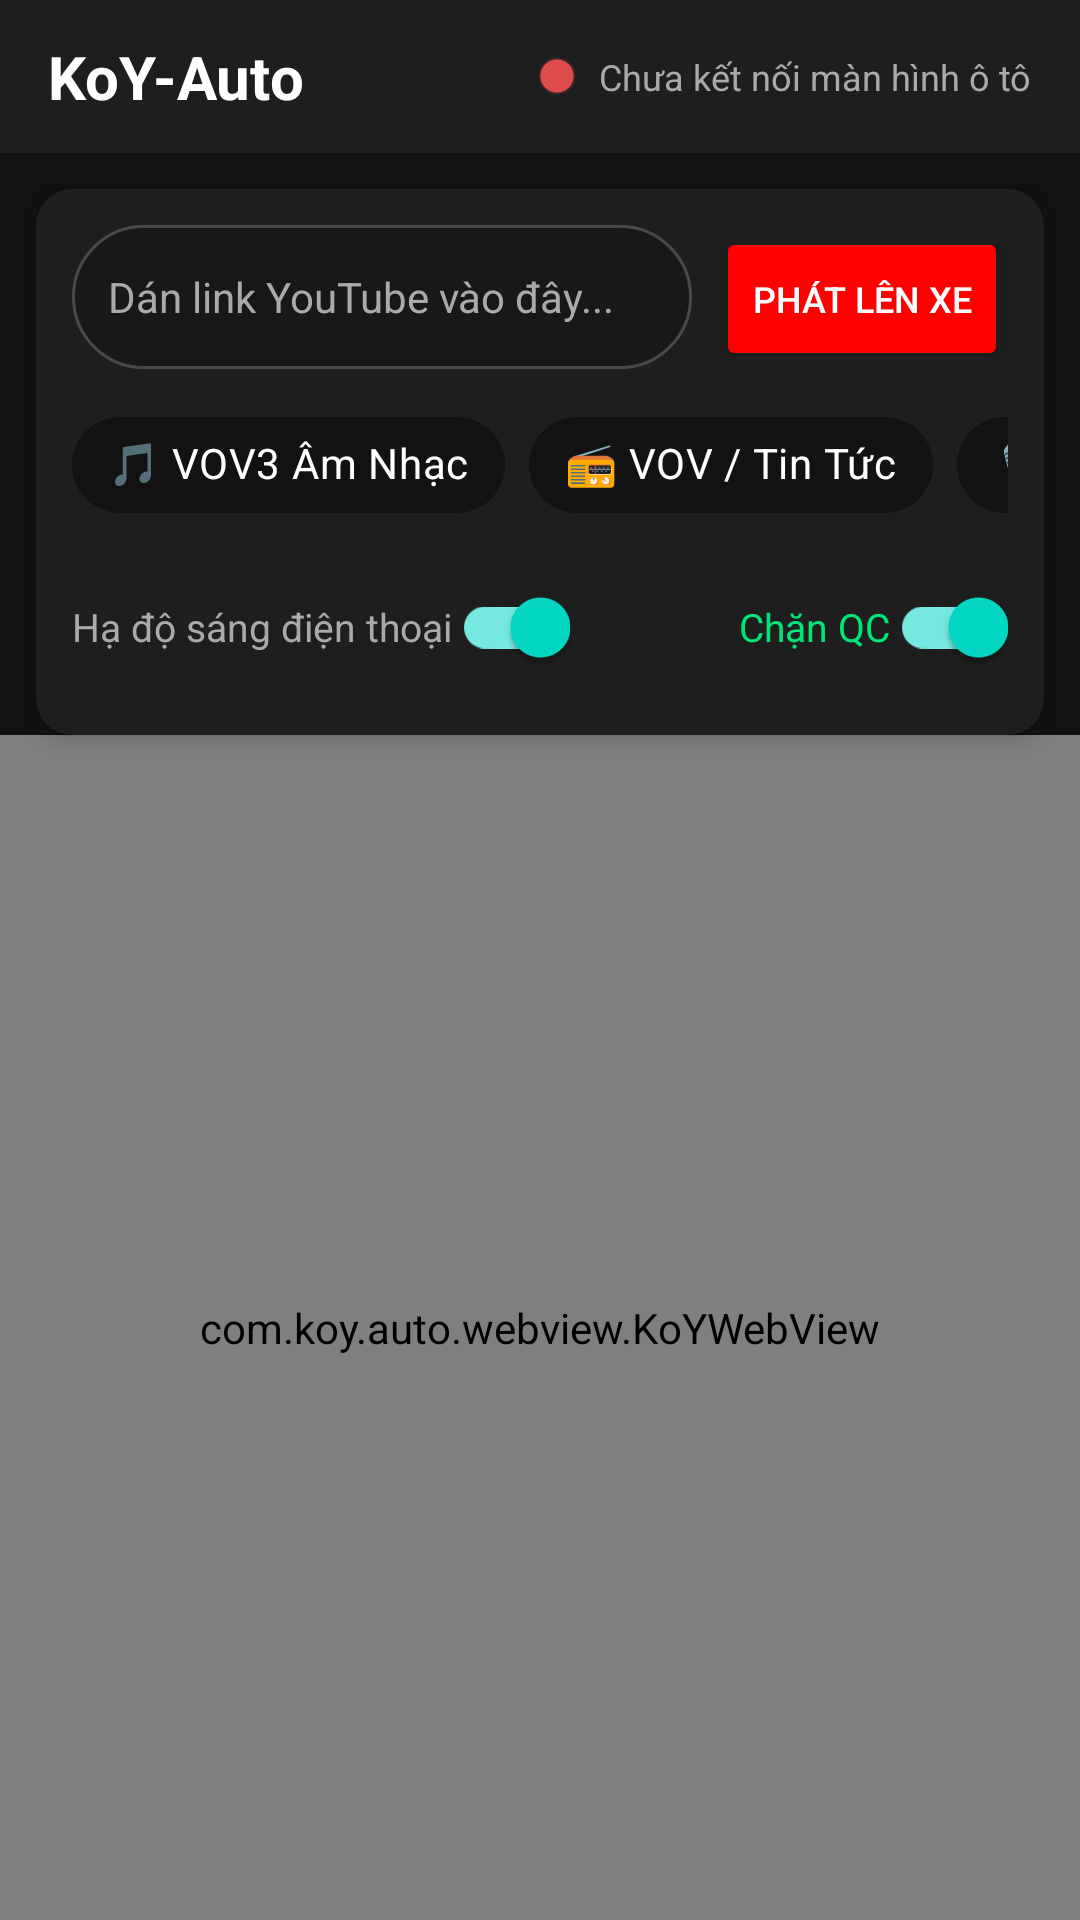

This screen was rendered from an Android layout file. Write that file and the resources it references.
<!-- AndroidManifest.xml: application theme Theme.KoYAuto -->
<!-- res/layout/activity_main.xml -->
<?xml version="1.0" encoding="utf-8"?>
<androidx.constraintlayout.widget.ConstraintLayout xmlns:android="http://schemas.android.com/apk/res/android"
    xmlns:app="http://schemas.android.com/apk/res-auto"
    xmlns:tools="http://schemas.android.com/tools"
    android:id="@+id/phoneRootLayout"
    android:layout_width="match_parent"
    android:layout_height="match_parent"
    android:background="@color/dark_bg">

    
    <LinearLayout
        android:id="@+id/topBar"
        android:layout_width="match_parent"
        android:layout_height="wrap_content"
        android:background="@color/card_bg"
        android:gravity="center_vertical"
        android:orientation="horizontal"
        android:paddingStart="16dp"
        android:paddingTop="12dp"
        android:paddingEnd="16dp"
        android:paddingBottom="12dp"
        app:layout_constraintTop_toTopOf="parent">

        <TextView
            android:layout_width="0dp"
            android:layout_height="wrap_content"
            android:layout_weight="1"
            android:text="@string/app_name"
            android:textColor="@color/white"
            android:textSize="20sp"
            android:textStyle="bold" />

        <View
            android:id="@+id/statusIndicator"
            android:layout_width="12dp"
            android:layout_height="12dp"
            android:layout_marginEnd="8dp"
            android:background="@drawable/bg_control_bar"
            android:backgroundTint="@color/red_status" />

        <TextView
            android:id="@+id/tvCarStatus"
            android:layout_width="wrap_content"
            android:layout_height="wrap_content"
            android:text="@string/status_car_disconnected"
            android:textColor="@color/text_secondary"
            android:textSize="12sp" />
    </LinearLayout>

    
    <com.google.android.material.card.MaterialCardView
        android:id="@+id/cardInput"
        android:layout_width="match_parent"
        android:layout_height="wrap_content"
        android:layout_margin="12dp"
        app:cardBackgroundColor="@color/card_bg"
        app:cardCornerRadius="12dp"
        app:cardElevation="4dp"
        app:layout_constraintTop_toBottomOf="@id/topBar">

        <LinearLayout
            android:layout_width="match_parent"
            android:layout_height="wrap_content"
            android:orientation="vertical"
            android:padding="12dp">

            <LinearLayout
                android:layout_width="match_parent"
                android:layout_height="wrap_content"
                android:orientation="horizontal">

                <EditText
                    android:id="@+id/etYoutubeUrl"
                    android:layout_width="0dp"
                    android:layout_height="48dp"
                    android:layout_weight="1"
                    android:background="@drawable/bg_control_bar"
                    android:hint="Dán link YouTube vào đây..."
                    android:imeOptions="actionGo"
                    android:inputType="textUri"
                    android:paddingStart="12dp"
                    android:paddingEnd="12dp"
                    android:textColor="@color/white"
                    android:textColorHint="@color/text_secondary"
                    android:textSize="14sp" />

                <Button
                    android:id="@+id/btnPlayOnCar"
                    android:layout_width="wrap_content"
                    android:layout_height="48dp"
                    android:layout_marginStart="8dp"
                    android:backgroundTint="@color/accent_red"
                    android:text="Phát lên xe"
                    android:textColor="@color/white"
                    android:textSize="12sp" />
            </LinearLayout>

            
            <HorizontalScrollView
                android:layout_width="match_parent"
                android:layout_height="wrap_content"
                android:layout_marginTop="8dp"
                android:scrollbars="none">

                <LinearLayout
                    android:layout_width="wrap_content"
                    android:layout_height="wrap_content"
                    android:orientation="horizontal">

                    <com.google.android.material.chip.Chip
                        android:id="@+id/chipMusic"
                        android:layout_width="wrap_content"
                        android:layout_height="wrap_content"
                        android:text="@string/quick_music"
                        android:textColor="@color/white"
                        app:chipBackgroundColor="@color/dark_bg" />

                    <com.google.android.material.chip.Chip
                        android:id="@+id/chipNews"
                        android:layout_width="wrap_content"
                        android:layout_height="wrap_content"
                        android:layout_marginStart="8dp"
                        android:text="@string/quick_news"
                        android:textColor="@color/white"
                        app:chipBackgroundColor="@color/dark_bg" />

                    <com.google.android.material.chip.Chip
                        android:id="@+id/chipPodcast"
                        android:layout_width="wrap_content"
                        android:layout_height="wrap_content"
                        android:layout_marginStart="8dp"
                        android:text="@string/quick_podcast"
                        android:textColor="@color/white"
                        app:chipBackgroundColor="@color/dark_bg" />
                </LinearLayout>
            </HorizontalScrollView>

            <LinearLayout
                android:layout_width="match_parent"
                android:layout_height="wrap_content"
                android:layout_marginTop="6dp"
                android:gravity="center_vertical"
                android:orientation="horizontal">

                <com.google.android.material.switchmaterial.SwitchMaterial
                    android:id="@+id/switchDimPhone"
                    android:layout_width="wrap_content"
                    android:layout_height="wrap_content"
                    android:checked="true"
                    android:text="@string/btn_dim_screen"
                    android:textColor="@color/text_secondary"
                    android:textSize="13sp" />

                <View
                    android:layout_width="0dp"
                    android:layout_height="1dp"
                    android:layout_weight="1" />

                <com.google.android.material.switchmaterial.SwitchMaterial
                    android:id="@+id/switchAdBlock"
                    android:layout_width="wrap_content"
                    android:layout_height="wrap_content"
                    android:checked="true"
                    android:text="Chặn QC"
                    android:textColor="@color/green_status"
                    android:textSize="13sp" />
            </LinearLayout>
        </LinearLayout>
    </com.google.android.material.card.MaterialCardView>

    
    <FrameLayout
        android:id="@+id/phonePreviewContainer"
        android:layout_width="match_parent"
        android:layout_height="0dp"
        app:layout_constraintBottom_toBottomOf="parent"
        app:layout_constraintTop_toBottomOf="@id/cardInput">

        <com.koy.auto.webview.KoYWebView
            android:id="@+id/phoneWebView"
            android:layout_width="match_parent"
            android:layout_height="match_parent" />

        <FrameLayout
            android:id="@+id/phoneCustomViewContainer"
            android:layout_width="match_parent"
            android:layout_height="match_parent"
            android:background="@color/black"
            android:visibility="gone" />
    </FrameLayout>

</androidx.constraintlayout.widget.ConstraintLayout>
<!-- resources referenced by this layout -->
<resources>
  <color name="accent_red">#FF0000</color>
  <color name="black">#FF000000</color>
  <color name="card_bg">#1E1E1E</color>
  <color name="dark_bg">#121212</color>
  <color name="green_status">#00E676</color>
  <color name="red_status">#FF5252</color>
  <color name="text_secondary">#AAAAAA</color>
  <color name="white">#FFFFFFFF</color>
  <!-- drawable bg_control_bar (drawable) -->
  <?xml version="1.0" encoding="utf-8"?>
  <shape xmlns:android="http://schemas.android.com/apk/res/android"
      android:shape="rectangle">
      <solid android:color="@color/control_bar_bg" />
      <corners android:radius="24dp" />
      <stroke
          android:width="1dp"
          android:color="#33FFFFFF" />
  </shape>
  <string name="app_name">KoY-Auto</string>
  <string name="btn_dim_screen">Hạ độ sáng điện thoại</string>
  <string name="quick_music">🎵 VOV3 Âm Nhạc</string>
  <string name="quick_news">📻 VOV / Tin Tức</string>
  <string name="quick_podcast">🎙️ VOV2 Văn Hóa</string>
  <string name="status_car_disconnected">Chưa kết nối màn hình ô tô</string>
  <style name="Theme.KoYAuto" parent="Theme.MaterialComponents.DayNight.NoActionBar">
          <item name="colorPrimary">@color/accent_red</item>
          <item name="colorPrimaryVariant">@color/dark_bg</item>
          <item name="colorOnPrimary">@color/white</item>
          <item name="android:windowBackground">@color/dark_bg</item>
          <item name="android:statusBarColor">@color/dark_bg</item>
          <item name="android:navigationBarColor">@color/dark_bg</item>
      </style>
  <color name="control_bar_bg">#D9181818</color>
</resources>
